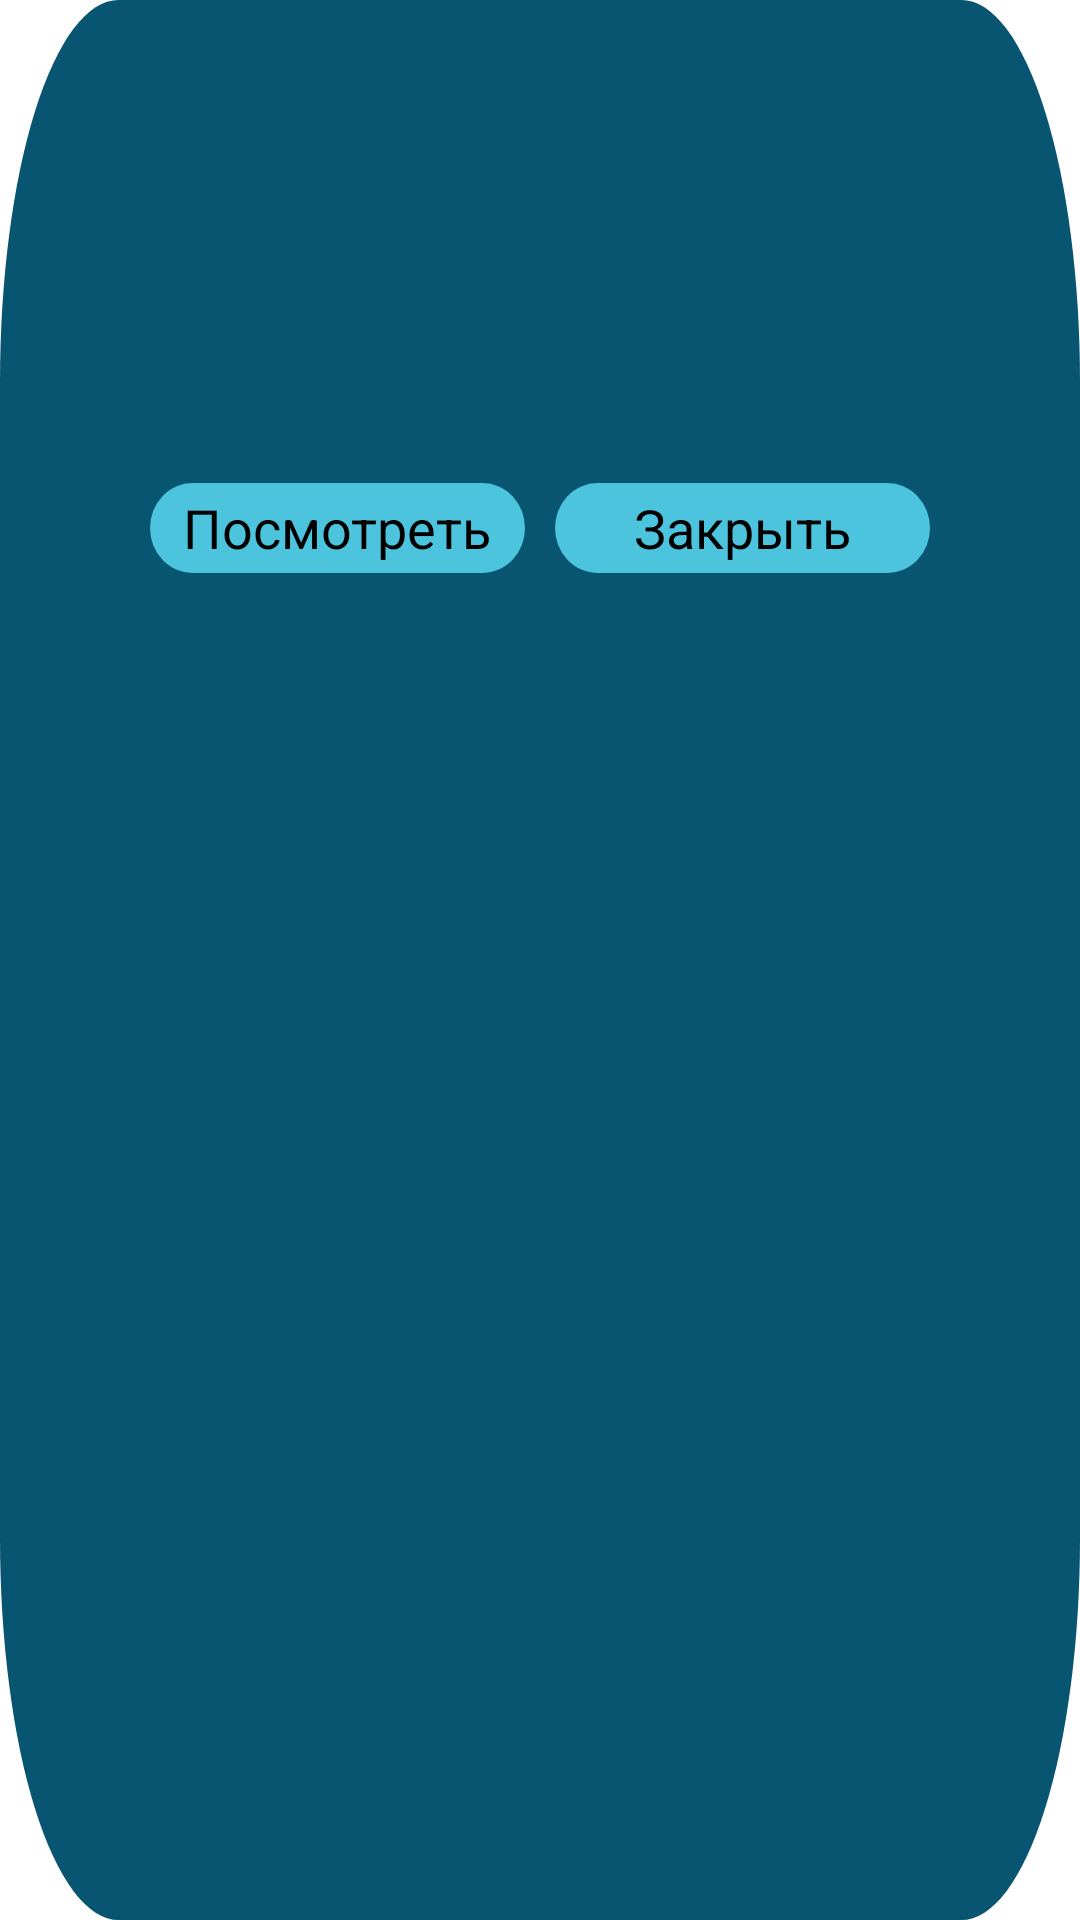

Produce the Android XML layout that renders to this screen, including the resource entries it uses.
<!-- AndroidManifest.xml: application theme Theme.Test -->
<!-- res/layout/fragment_show_case.xml -->
<?xml version="1.0" encoding="utf-8"?>
<LinearLayout xmlns:android="http://schemas.android.com/apk/res/android"
    xmlns:tools="http://schemas.android.com/tools"
    android:layout_width="match_parent"
    android:layout_height="match_parent"
    xmlns:app="http://schemas.android.com/apk/res-auto"
    android:background="@drawable/ic_round_bg_for_rv"
    tools:context=".tempThings.ShowCaseFragment"
    android:orientation="vertical">

    <TextView
        android:layout_marginTop="20dp"
        android:layout_width="match_parent"
        android:layout_height="wrap_content"
        android:id="@+id/show_name"
        android:textSize="20sp"
        android:textColor="@color/dark_text_color"
        android:layout_marginLeft="50dp"
        android:layout_marginRight="50dp"
        android:gravity="center"
        />
    <TextView
        android:layout_marginTop="20dp"
        android:layout_width="match_parent"
        android:layout_height="wrap_content"
        android:id="@+id/show_date"
        android:textSize="20sp"
        android:textColor="@color/dark_text_color"
        android:layout_marginLeft="50dp"
        android:layout_marginRight="50dp"
        android:gravity="center"
        />


    <TextView
        android:layout_marginLeft="50dp"
        android:layout_marginRight="50dp"
        android:textSize="20sp"
        android:layout_marginTop="20dp"
        android:textColor="@color/dark_text_color"
        android:layout_width="match_parent"
        android:layout_height="wrap_content"
        android:id="@+id/show_adress"
        android:gravity="center"
        />
   <androidx.constraintlayout.widget.ConstraintLayout
       android:layout_width="match_parent"
       android:layout_height="wrap_content">
    <androidx.appcompat.widget.AppCompatButton
        android:layout_width="0dp"
        android:textColorHint="@color/dark_text_color"
        android:textColor="@color/dark_text_color"
        android:layout_height="wrap_content"
        android:id="@+id/event_show"
        app:layout_constraintEnd_toStartOf="@+id/close"
        android:layout_marginLeft="50dp"
        android:textSize="18sp"
        android:layout_marginRight="5dp"
        android:layout_marginTop="20dp"
        android:layout_marginBottom="10dp"
        android:gravity="center"
        android:background="@drawable/ic_light_teme_light_blue_rect"
        android:text="Посмотреть"
        app:layout_constraintStart_toStartOf="parent"
        app:layout_constraintTop_toTopOf="parent"
        />
       <androidx.appcompat.widget.AppCompatButton
           android:layout_width="0dp"
           android:textSize="18sp"
           android:layout_marginLeft="5dp"
           android:layout_marginRight="50dp"
           android:layout_marginTop="20dp"
           android:layout_marginBottom="10dp"
           android:background="@drawable/ic_light_teme_light_blue_rect"
           android:layout_height="wrap_content"
           app:layout_constraintStart_toEndOf="@+id/event_show"
           app:layout_constraintEnd_toEndOf="parent"
           app:layout_constraintTop_toTopOf="parent"
           android:id="@+id/close"
           android:textColor="@color/dark_text_color"
           android:text="Закрыть"
           android:layout_gravity="center"
           android:gravity="center"
           />
    <TextView
        android:layout_width="match_parent"
        app:layout_constraintTop_toBottomOf="@+id/event_show"
        android:layout_height="wrap_content"
        />
   </androidx.constraintlayout.widget.ConstraintLayout>

</LinearLayout>
<!-- resources referenced by this layout -->
<resources>
  <color name="dark_text_color">#000000</color>
  <!-- drawable ic_light_teme_light_blue_rect (drawable) -->
  <vector xmlns:android="http://schemas.android.com/apk/res/android"
      android:width="144dp"
      android:height="30dp"
      android:viewportWidth="442"
      android:viewportHeight="100">
    <path
        android:pathData="M50,0L392,0A50,50 0,0 1,442 50L442,50A50,50 0,0 1,392 100L50,100A50,50 0,0 1,0 50L0,50A50,50 0,0 1,50 0z"
        android:fillColor="#4CC4DE"/>
  </vector>
  <!-- drawable ic_round_bg_for_rv (drawable) -->
  <vector xmlns:android="http://schemas.android.com/apk/res/android"
      android:width="182dp"
      android:height="111dp"
      android:viewportWidth="382"
      android:viewportHeight="211">
    <path
        android:pathData="M42,0L340,0A42,42 0,0 1,382 42L382,169A42,42 0,0 1,340 211L42,211A42,42 0,0 1,0 169L0,42A42,42 0,0 1,42 0z"
        android:fillColor="#085572"/>
  </vector>
</resources>
